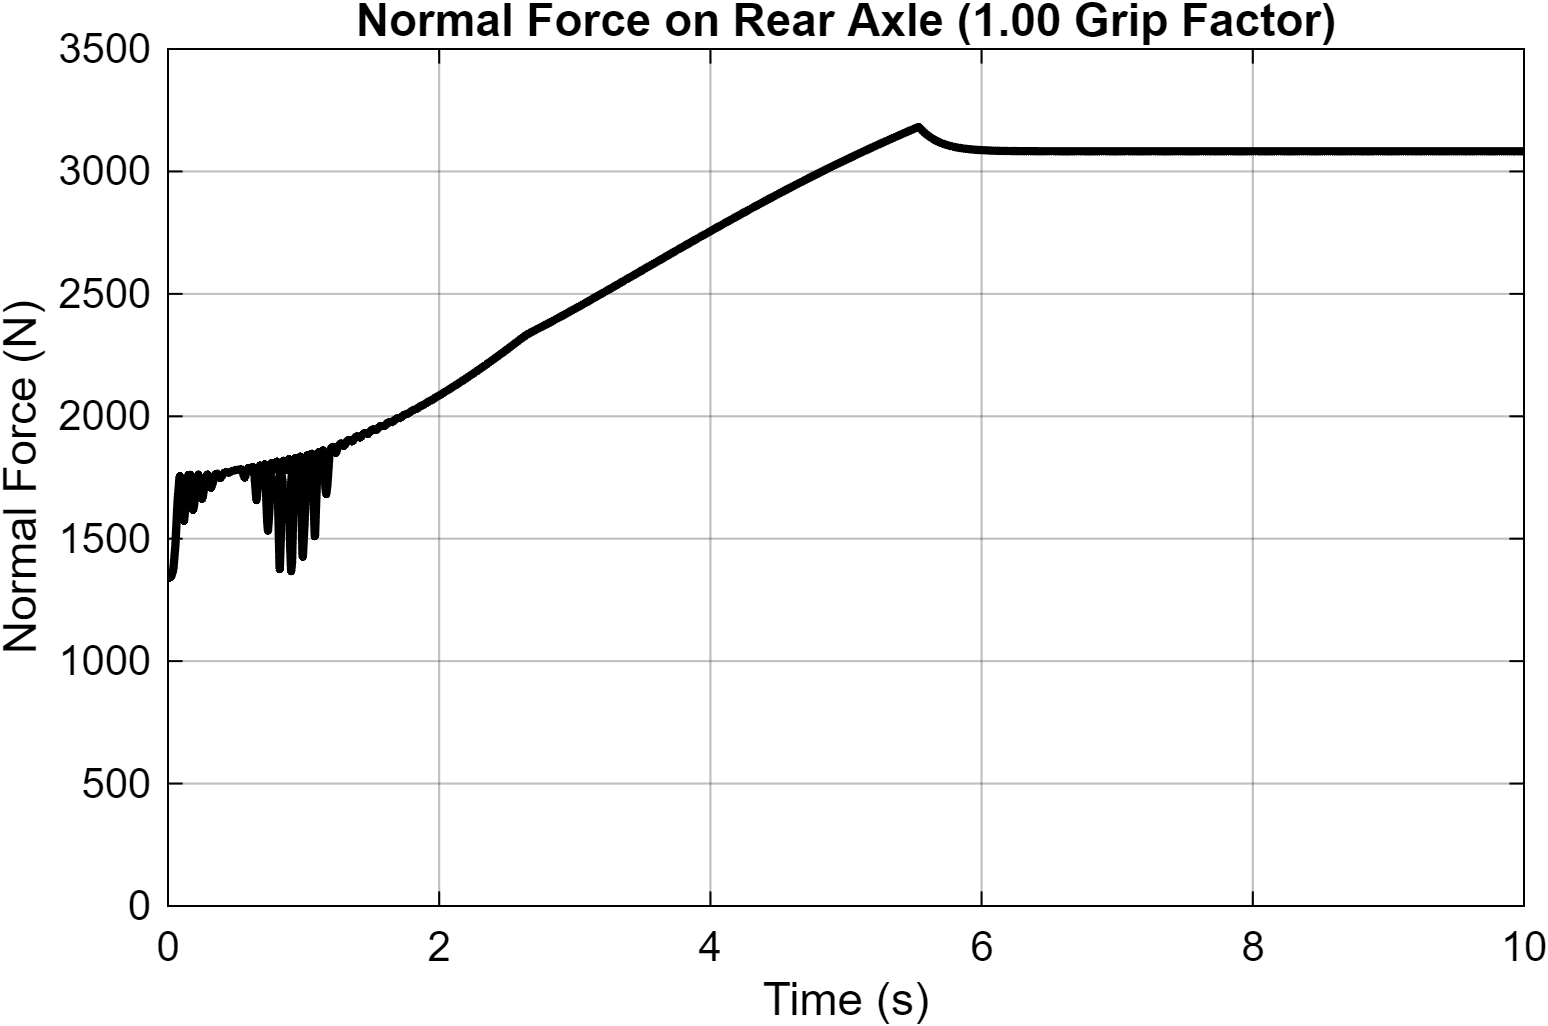

The data file committed next to this chart (first rows):
Time_s, Normal_Force_N
0, 1345
0.01, 1340
0.01, 1340
0.01, 1340
0.01, 1340
0.01, 1340
0.01, 1340
0.01, 1340
0.01001, 1340
0.01001, 1340
0.01001, 1340
0.01001, 1341
0.01001, 1341
0.01001, 1341
0.01001, 1341
0.01001, 1341
0.01001, 1341
0.01001, 1341
0.01002, 1341
0.01002, 1341
0.01002, 1341
0.01002, 1341
0.01002, 1341
0.01002, 1341
0.01002, 1341
0.01002, 1341
0.01002, 1342
0.01003, 1342
0.01003, 1342
0.01003, 1342
0.01003, 1342
0.01003, 1342
0.01003, 1342
0.01003, 1342
0.01003, 1342
0.01003, 1342
0.01004, 1342
0.01004, 1342
0.01004, 1342
0.01004, 1342
0.01004, 1342
0.01004, 1342
0.01004, 1342
0.01004, 1342
0.01004, 1342
0.01005, 1343
0.01005, 1343
0.01005, 1343
0.01005, 1343
0.01005, 1343
0.01005, 1343
0.01005, 1343
0.01005, 1343
0.01005, 1343
0.01006, 1343
0.01006, 1343
0.01006, 1343
0.01006, 1343
0.01006, 1343
0.01006, 1343
... 29,012 more rows
